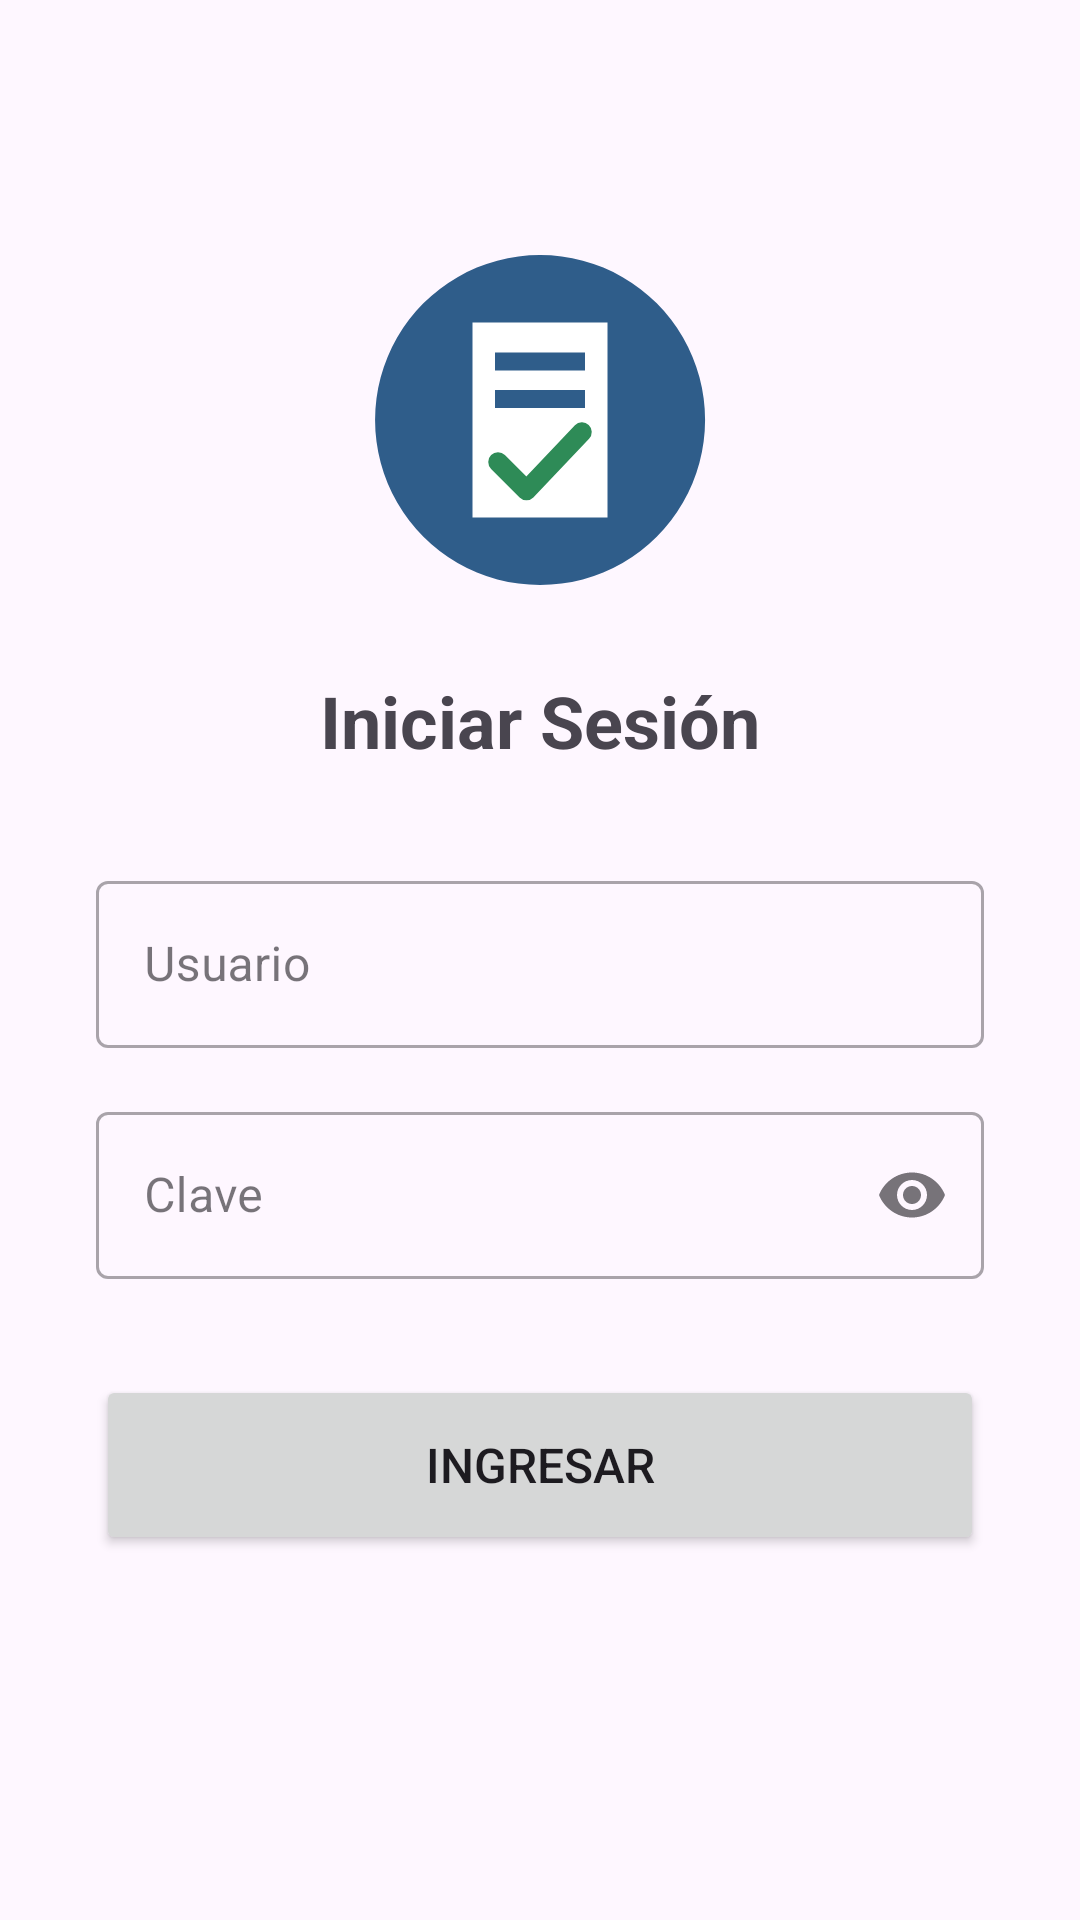

Produce the Android XML layout that renders to this screen, including the resource entries it uses.
<!-- AndroidManifest.xml: application theme Theme.TecnomantApp -->
<!-- res/layout/activity_login.xml -->
<?xml version="1.0" encoding="utf-8"?>
<androidx.constraintlayout.widget.ConstraintLayout
    xmlns:android="http://schemas.android.com/apk/res/android"
    xmlns:app="http://schemas.android.com/apk/res-auto"
    xmlns:tools="http://schemas.android.com/tools"
    android:layout_width="match_parent"
    android:layout_height="match_parent"
    android:padding="32dp"
    tools:context=".LoginActivity">

    <ImageView
        android:id="@+id/ivLogo"
        android:layout_width="120dp"
        android:layout_height="120dp"
        android:layout_marginTop="48dp"
        android:contentDescription="Logo de TecnoMant"
        android:src="@drawable/ic_logo_login"
        app:layout_constraintEnd_toEndOf="parent"
        app:layout_constraintStart_toStartOf="parent"
        app:layout_constraintTop_toTopOf="parent" />

    <TextView
        android:id="@+id/tvTitle"
        android:layout_width="wrap_content"
        android:layout_height="wrap_content"
        android:layout_marginTop="24dp"
        android:text="Iniciar Sesión"
        android:textSize="24sp"
        android:textStyle="bold"
        app:layout_constraintEnd_toEndOf="parent"
        app:layout_constraintStart_toStartOf="parent"
        app:layout_constraintTop_toBottomOf="@+id/ivLogo" />

    <com.google.android.material.textfield.TextInputLayout
        android:id="@+id/tilUsuario"
        style="@style/Widget.MaterialComponents.TextInputLayout.OutlinedBox"
        android:layout_width="0dp"
        android:layout_height="wrap_content"
        android:layout_marginTop="32dp"
        android:hint="Usuario"
        app:layout_constraintEnd_toEndOf="parent"
        app:layout_constraintStart_toStartOf="parent"
        app:layout_constraintTop_toBottomOf="@+id/tvTitle">

        <com.google.android.material.textfield.TextInputEditText
            android:id="@+id/etUsuario"
            android:layout_width="match_parent"
            android:layout_height="wrap_content"
            android:inputType="textPersonName"
            android:maxLines="1" />
    </com.google.android.material.textfield.TextInputLayout>

    <com.google.android.material.textfield.TextInputLayout
        android:id="@+id/tilClave"
        style="@style/Widget.MaterialComponents.TextInputLayout.OutlinedBox"
        android:layout_width="0dp"
        android:layout_height="wrap_content"
        android:layout_marginTop="16dp"
        android:hint="Clave"
        app:endIconMode="password_toggle"
        app:layout_constraintEnd_toEndOf="parent"
        app:layout_constraintStart_toStartOf="parent"
        app:layout_constraintTop_toBottomOf="@+id/tilUsuario">

        <com.google.android.material.textfield.TextInputEditText
            android:id="@+id/etClave"
            android:layout_width="match_parent"
            android:layout_height="wrap_content"
            android:inputType="textPassword"
            android:maxLines="1" />
    </com.google.android.material.textfield.TextInputLayout>

    <Button
        android:id="@+id/btnIngresar"
        android:layout_width="0dp"
        android:layout_height="60dp"
        android:layout_marginTop="32dp"
        android:text="Ingresar"
        android:textSize="16sp"
        app:layout_constraintEnd_toEndOf="parent"
        app:layout_constraintStart_toStartOf="parent"
        app:layout_constraintTop_toBottomOf="@+id/tilClave" />

    <ProgressBar
        android:id="@+id/pbCarga"
        android:layout_width="32dp"
        android:layout_height="32dp"
        android:layout_marginTop="16dp"
        android:visibility="gone"
        app:layout_constraintEnd_toEndOf="parent"
        app:layout_constraintStart_toStartOf="parent"
        app:layout_constraintTop_toBottomOf="@+id/btnIngresar" />

</androidx.constraintlayout.widget.ConstraintLayout>
<!-- resources referenced by this layout -->
<resources>
  <!-- drawable ic_logo_login (drawable) -->
  <?xml version="1.0" encoding="utf-8"?>
  <vector xmlns:android="http://schemas.android.com/apk/res/android"
      android:width="120dp"
      android:height="120dp"
      android:viewportWidth="24"
      android:viewportHeight="24">
      <path
          android:fillColor="#2f5d8a"
          android:pathData="M12,1a11,11 0,1 0,0.01 0z" />
      <path
          android:fillColor="#FFFFFF"
          android:pathData="M7.5,5.5h9v13h-9z" />
      <path
          android:fillColor="#2f5d8a"
          android:pathData="M9,7.5h6v1.2h-6z M9,10h6v1.2h-6z" />
      <path
          android:pathData="M9.2,14.8l1.9,1.9l3.7,-3.9"
          android:strokeColor="#2e8b57"
          android:strokeLineCap="round"
          android:strokeLineJoin="round"
          android:strokeWidth="1.3" />
  </vector>
  <style name="Theme.TecnomantApp" parent="Base.Theme.TecnomantApp" />
  <style name="Base.Theme.TecnomantApp" parent="Theme.Material3.DayNight.NoActionBar">
          
          <item name="colorPrimary">@color/color_principal</item>
          <item name="colorOnPrimary">@color/white</item>
      </style>
  <color name="color_principal">#2f5d8a</color>
  <color name="white">#FFFFFFFF</color>
</resources>
